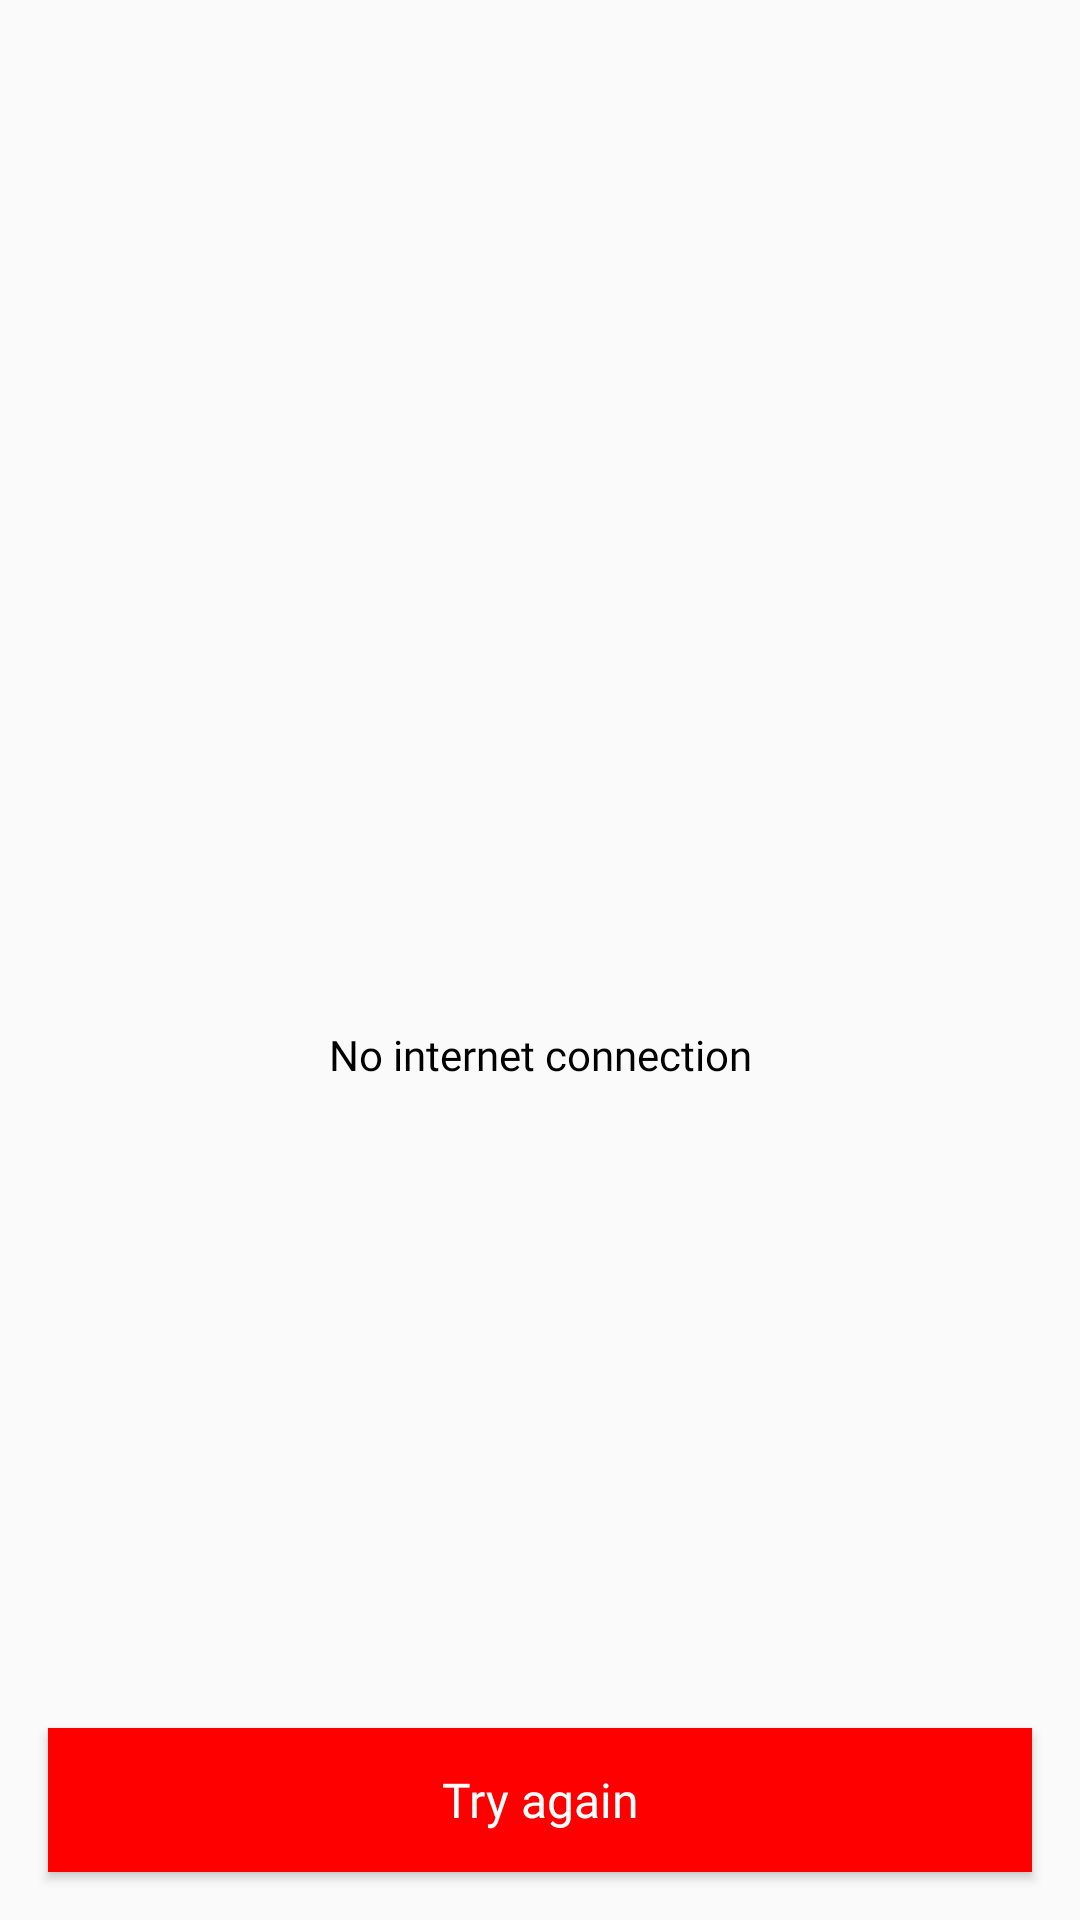

Layout XML and referenced resources for this Android screen:
<!-- AndroidManifest.xml: application theme Theme.YouTubeApi_Kotlin1 -->
<!-- res/layout/internet_connection.xml -->
<?xml version="1.0" encoding="utf-8"?>
<androidx.constraintlayout.widget.ConstraintLayout
    android:id="@+id/layout_disconnect"
    xmlns:android="http://schemas.android.com/apk/res/android"
    xmlns:app="http://schemas.android.com/apk/res-auto"
    xmlns:tools="http://schemas.android.com/tools"
    android:layout_width="match_parent"
    android:layout_height="match_parent"
    >

    <ImageView
        android:id="@+id/iv_vector_connect"
        android:layout_width="wrap_content"
        android:layout_height="wrap_content"
        android:src="@drawable/vector_disconnect2"
        app:layout_constraintBottom_toBottomOf="parent"
        app:layout_constraintEnd_toEndOf="parent"
        app:layout_constraintStart_toStartOf="parent"
        app:layout_constraintTop_toTopOf="parent" />

    <TextView
        android:id="@+id/tv_no_internet"
        android:layout_width="wrap_content"
        android:layout_height="wrap_content"
        android:layout_marginTop="22dp"
        android:textColor="@color/black"
        android:fontFamily="@font/fjalla_one"
        android:text="No internet connection"
        app:layout_constraintEnd_toEndOf="parent"
        app:layout_constraintStart_toStartOf="parent"
        app:layout_constraintTop_toBottomOf="@id/iv_vector_connect" />

    <Button
        android:layout_width="match_parent"
        android:layout_height="wrap_content"
        android:layout_margin="16dp"
        android:background="#FF0000"
        android:fontFamily="@font/noto_sans"
        android:text="Try again"
        android:textColor="@color/white"
        android:textAllCaps="false"
        android:textSize="16sp"
        app:layout_constraintBottom_toBottomOf="parent"
        tools:layout_editor_absoluteX="16dp" />


</androidx.constraintlayout.widget.ConstraintLayout>
<!-- resources referenced by this layout -->
<resources>
  <color name="black">#FF000000</color>
  <color name="white">#FFFFFFFF</color>
  <style name="Theme.YouTubeApi_Kotlin1" parent="Theme.MaterialComponents.DayNight.NoActionBar.Bridge">
          
          <item name="colorPrimary">@color/purple_500</item>
          <item name="colorPrimaryVariant">@color/purple_700</item>
          <item name="colorOnPrimary">@color/white</item>
          
          <item name="colorSecondary">@color/teal_200</item>
          <item name="colorSecondaryVariant">@color/teal_700</item>
          <item name="colorOnSecondary">#000000</item>
          
          <item name="android:statusBarColor" tools:targetApi="l">?attr/colorPrimaryVariant</item>
          
      </style>
  <color name="purple_500">#FF6200EE</color>
  <color name="purple_700">#FF3700B3</color>
  <color name="teal_200">#FF03DAC5</color>
  <color name="teal_700">#FF018786</color>
</resources>
